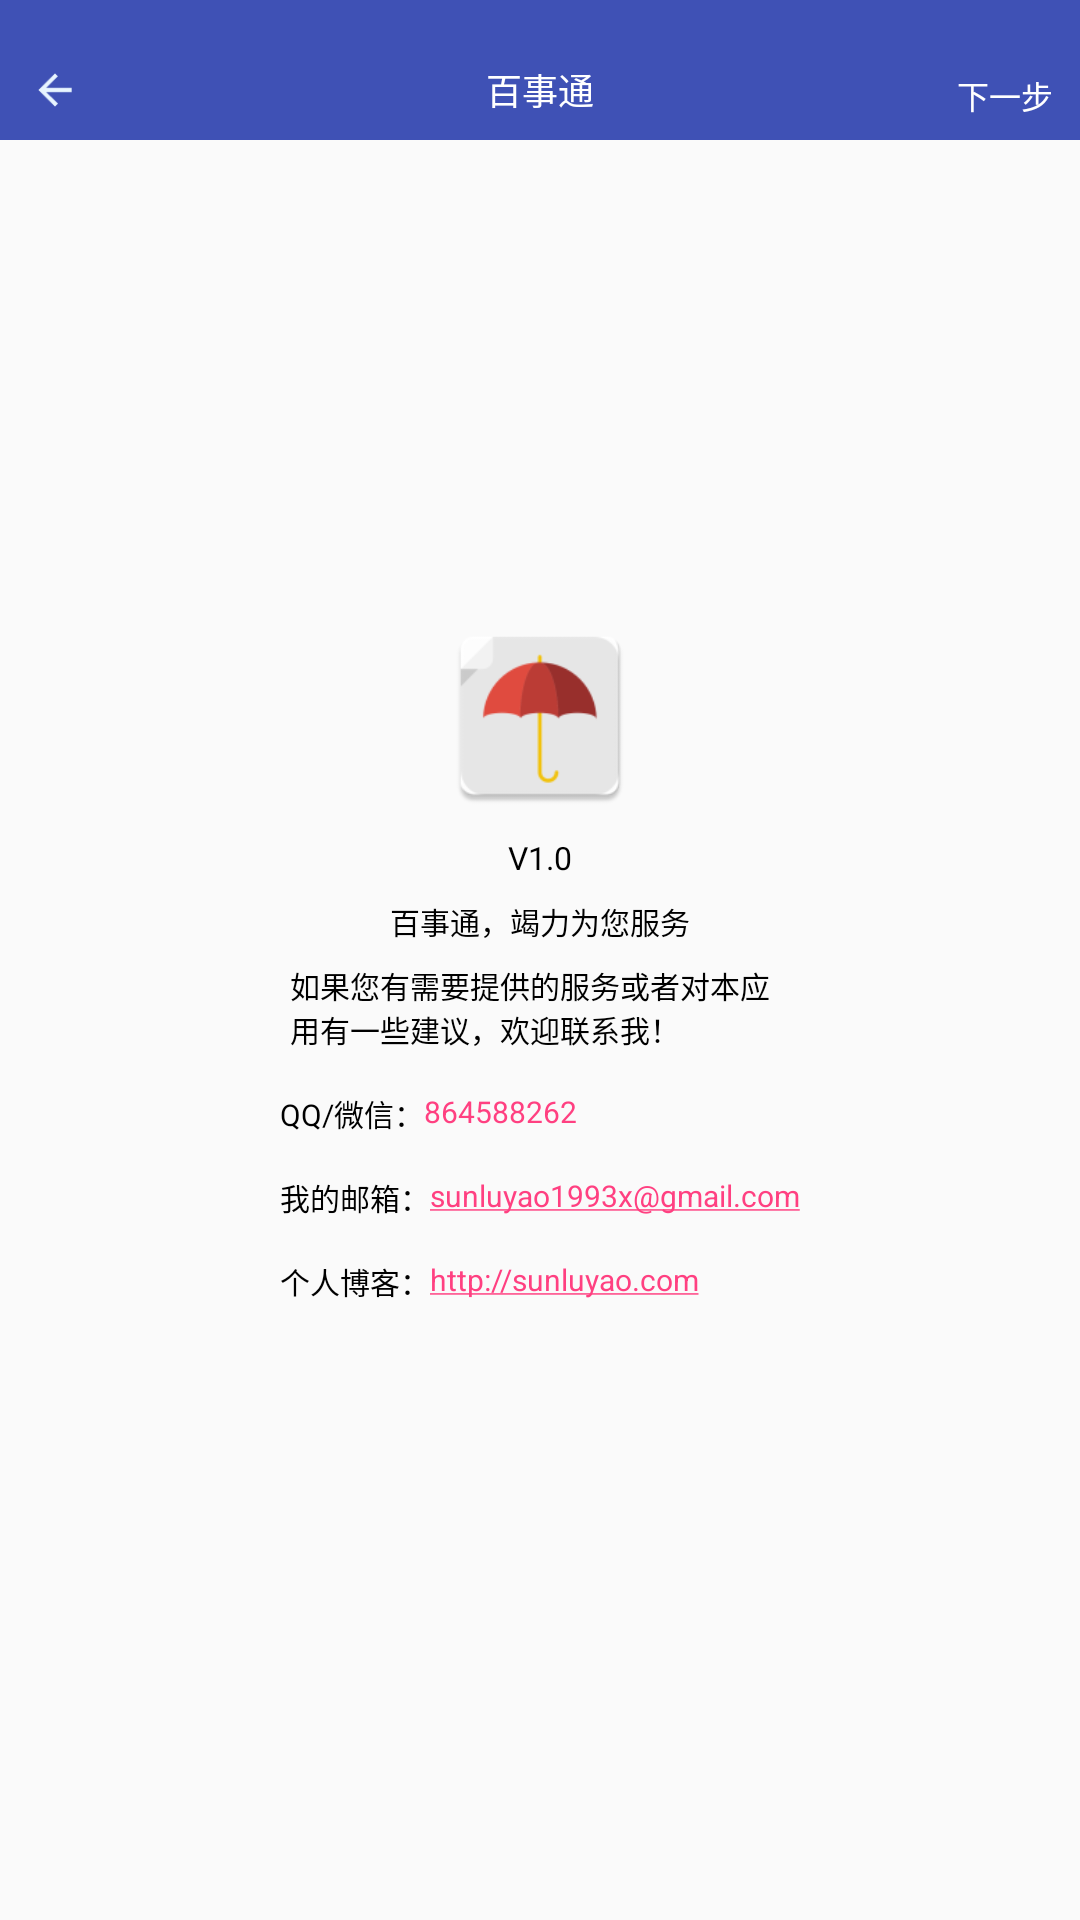

This screen was rendered from an Android layout file. Write that file and the resources it references.
<!-- AndroidManifest.xml: application theme AppTheme -->
<!-- res/layout/activity_about.xml -->
<?xml version="1.0" encoding="utf-8"?>
<RelativeLayout xmlns:android="http://schemas.android.com/apk/res/android"
    android:layout_width="match_parent"
    android:layout_height="match_parent">

    <include
        android:id="@+id/about_title"
        layout="@layout/title_layout" />

    <LinearLayout
        android:layout_width="wrap_content"
        android:layout_height="wrap_content"
        android:layout_centerInParent="true"
        android:orientation="vertical">

        <ImageView
            android:layout_width="200px"
            android:layout_height="200px"
            android:layout_gravity="center_horizontal"
            android:src="@mipmap/ic_launcher" />

        <TextView
            android:layout_width="wrap_content"
            android:layout_height="wrap_content"
            android:layout_gravity="center_horizontal"
            android:layout_marginTop="20px"
            android:text="V1.0"
            android:textColor="@color/black"
            android:textSize="32px" />

        <TextView
            android:layout_width="wrap_content"
            android:layout_height="wrap_content"
            android:layout_gravity="center_horizontal"
            android:layout_marginTop="20px"
            android:text="百事通，竭力为您服务"
            android:textColor="@color/black"
            android:textSize="30px" />


        <TextView
            android:layout_width="500px"
            android:layout_height="wrap_content"
            android:layout_gravity="center_horizontal"
            android:layout_marginTop="20px"
            android:text="如果您有需要提供的服务或者对本应用有一些建议，欢迎联系我！"
            android:textColor="@color/black"
            android:textSize="30px" />


        <RelativeLayout
            android:layout_width="wrap_content"
            android:layout_height="wrap_content"
            android:layout_marginTop="40px">

            <TextView
                android:id="@+id/tv_qq"
                android:layout_width="wrap_content"
                android:layout_height="wrap_content"
                android:text="QQ/微信："
                android:textColor="@color/black"
                android:textSize="30px" />

            <TextView
                android:id="@+id/about_qq"
                android:layout_width="wrap_content"
                android:layout_height="wrap_content"
                android:layout_toRightOf="@id/tv_qq"
                android:autoLink="none"
                android:text="864588262"
                android:textColor="@color/colorAccent"
                android:textSize="30px" />
        </RelativeLayout>

        <RelativeLayout
            android:layout_width="wrap_content"
            android:layout_height="wrap_content"
            android:layout_gravity="center_horizontal"
            android:layout_marginTop="40px"
            android:gravity="center_horizontal">

            <TextView
                android:id="@+id/tv_email"
                android:layout_width="wrap_content"
                android:layout_height="wrap_content"
                android:text="我的邮箱："
                android:textColor="@color/black"
                android:textSize="30px" />

            <TextView
                android:layout_width="wrap_content"
                android:layout_height="wrap_content"
                android:layout_toRightOf="@id/tv_email"
                android:autoLink="email"
                android:text="sunluyao1993x@gmail.com"
                android:textColor="@color/black"
                android:textSize="30px" />
        </RelativeLayout>


        <RelativeLayout
            android:layout_width="wrap_content"
            android:layout_height="wrap_content"
            android:layout_marginTop="40px">

            <TextView
                android:id="@+id/tv_blog"
                android:layout_width="wrap_content"
                android:layout_height="wrap_content"
                android:text="个人博客："
                android:textColor="@color/black"
                android:textSize="30px" />

            <TextView
                android:layout_width="wrap_content"
                android:layout_height="wrap_content"
                android:layout_toRightOf="@id/tv_blog"
                android:autoLink="web"
                android:text="http://sunluyao.com"
                android:textColor="@color/black"
                android:textSize="30px" />
        </RelativeLayout>

    </LinearLayout>


</RelativeLayout>
<!-- res/layout/title_layout.xml (included above) -->
<?xml version="1.0" encoding="utf-8"?>
<RelativeLayout xmlns:android="http://schemas.android.com/apk/res/android"
    android:layout_width="match_parent"
    android:layout_height="140px"
    xmlns:tools="http://schemas.android.com/tools"
    android:background="@color/colorPrimary">

    <RelativeLayout
        android:layout_width="match_parent"
        android:layout_height="match_parent"
        android:layout_marginTop="40px">


        <ImageView
            android:id="@+id/title_back"
            android:layout_width="90px"
            android:layout_height="90px"
            android:layout_centerVertical="true"
            android:layout_marginLeft="10px"
            android:padding="15px"
            android:src="@drawable/back"/>


        <TextView
            android:id="@+id/title_tv"
            android:layout_width="wrap_content"
            android:layout_height="wrap_content"
            android:textSize="36px"
            android:textColor="@color/white"
            android:layout_centerInParent="true"
            android:text="@string/everything"/>

        <TextView
            android:id="@+id/title_right"
            android:layout_width="150px"
            android:layout_height="90px"
            android:paddingRight="20px"
            android:padding="15px"
            android:src="@drawable/back"
            tools:text="下一步"
            android:textColor="@color/white"
            android:gravity="center"

            android:textSize="32px"
            android:layout_alignParentBottom="true"
            android:layout_alignParentRight="true"
            android:layout_alignParentEnd="true" />

    </RelativeLayout>

</RelativeLayout>
<!-- resources referenced by this layout -->
<resources>
  <color name="black">#000000</color>
  <color name="colorAccent">#FF4081</color>
  <color name="colorPrimary">#3F51B5</color>
  <color name="white">#ffffff</color>
  <!-- drawable back: png bitmap (drawable-nodpi, 507 bytes) -->
  <!-- mipmap ic_launcher: png bitmap (mipmap-hdpi, 1819 bytes) -->
  <string name="everything">百事通</string>
  <style name="AppTheme" parent="Theme.AppCompat.Light.NoActionBar">
          
          <item name="android:listDivider">@drawable/divider</item>
          <item name="colorPrimary">@color/colorPrimary</item>
          <item name="colorPrimaryDark">@color/colorPrimaryDark</item>
          <item name="colorAccent">@color/colorAccent</item>
      </style>
  <!-- drawable divider (drawable) -->
  <?xml version="1.0" encoding="utf-8"?>
  <shape xmlns:android="http://schemas.android.com/apk/res/android"
         android:shape="rectangle">
      <solid android:color="@color/dark_grey"/>
      <size android:height="1dp"/>
  </shape>
  <color name="colorPrimaryDark">#303F9F</color>
  <color name="dark_grey">#a9a9a9</color>
</resources>
